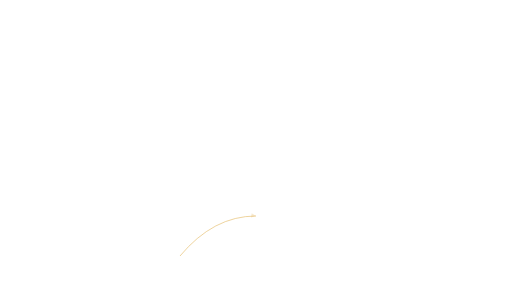
t = 0.00 s
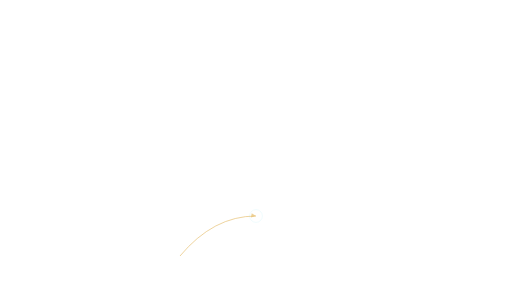
t = 0.52 s
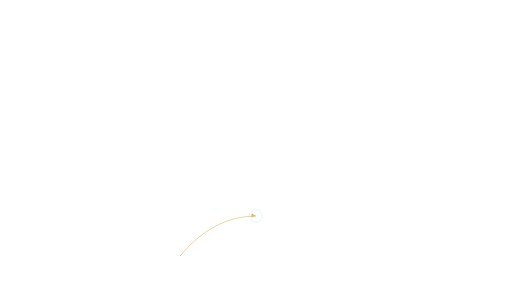
t = 1.03 s
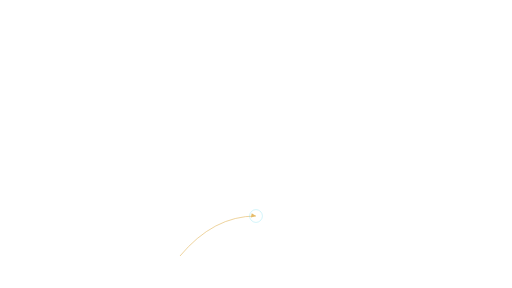
t = 1.55 s
t = 2.07 s: frame unchanged from t = 1.03 s, image omitted
t = 2.58 s: frame unchanged from t = 0.52 s, image omitted

The animated SVG that drew these frames (rendered in a browser with its animation timeline set to each time). Animation: 2 SMIL elements (animate=2); one cycle of 3.10 s, repeats indefinitely.

<svg xmlns="http://www.w3.org/2000/svg" xmlns:xlink="http://www.w3.org/1999/xlink" width="1920" height="1080" viewBox="0 0 1920 1080" role="img" aria-labelledby="title desc"><title id="title">Annotation path — Lower detail</title><desc id="desc">Animated pointer path to support a factual callout. Loop duration 3.1 seconds. Animate in a modern browser. To use in PowerPoint/video, render frames or record a timed browser playback; SVG import may be static. Transparent source canvas; export alpha as WebM/ProRes 4444 when needed. Preserve animation duration and 1920x1080 aspect ratio. Original artwork, CC BY 4.0. Attribution: AI Update Sources.</desc><defs><linearGradient id="bg" x1="0" y1="0" x2="1" y2="1"><stop stop-color="#061423"/><stop offset="1" stop-color="#0c273d"/></linearGradient><radialGradient id="soft"><stop stop-color="#53d5ec" stop-opacity=".13"/><stop offset="1" stop-color="#53d5ec" stop-opacity="0"/></radialGradient><radialGradient id="quiet"><stop stop-color="#061423" stop-opacity=".40"/><stop offset=".55" stop-color="#061423" stop-opacity=".25"/><stop offset="1" stop-color="#061423" stop-opacity="0"/></radialGradient><linearGradient id="ribbon"><stop stop-color="#53d5ec"/><stop offset=".6" stop-color="#eaf7ff"/><stop offset="1" stop-color="#e5bb69"/></linearGradient></defs><path d="M 675 960 Q 800 810 960 810" fill="none" stroke="#e5bb69" stroke-width="3" opacity="0.8" stroke-dasharray="420"/><g ><animate attributeName="opacity" values=".3;1;1;.3" dur="3.1s" repeatCount="indefinite" /><polygon points="944.00,800.00 960.00,810.00 941.00,816.00" stroke="#e5bb69" stroke-width="0" fill="#e5bb69" opacity="1"/></g><g ><animate attributeName="opacity" values="0;.8;0" dur="3.1s" repeatCount="indefinite" /><circle cx="960.00" cy="810.00" r="24.00" fill="none" stroke="#53d5ec" stroke-width="2" opacity="0.6" /></g></svg>
